Image classification data set "Image-Classificatio-Project" (sumitkudale21/Image-Classificatio-Project on GitHub). Class labels (5): Asian green bee-eater, brown-headed barbet, cattle egret, common kingfisher, common myna.

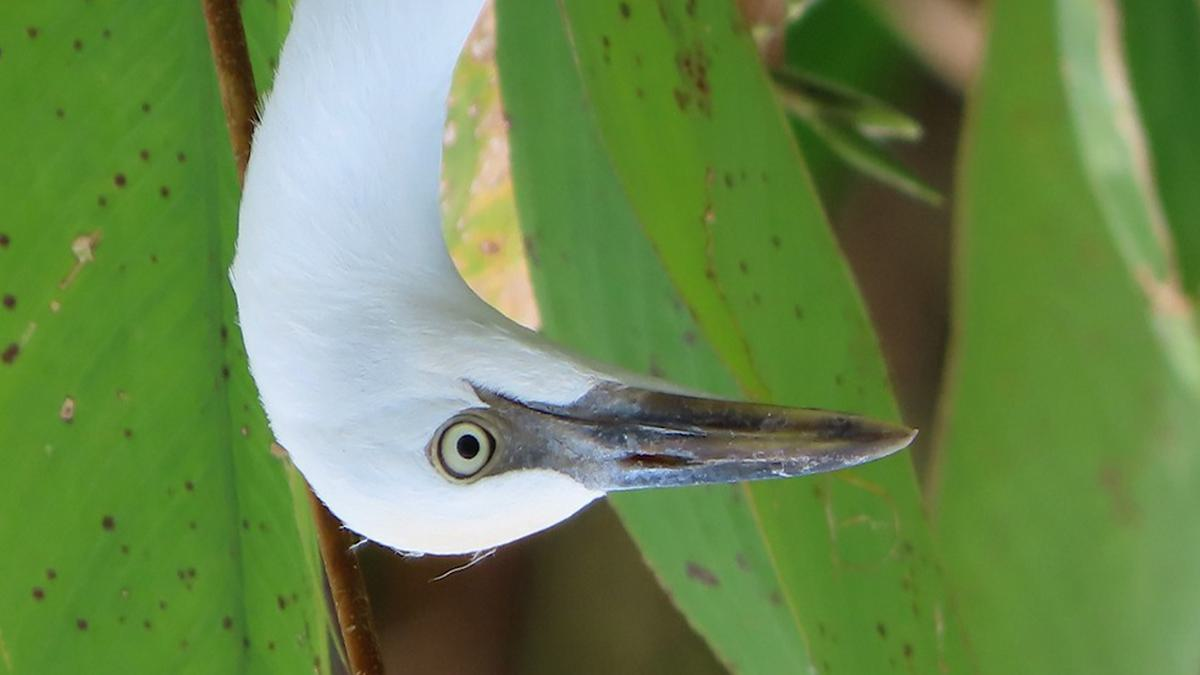
Label: cattle egret

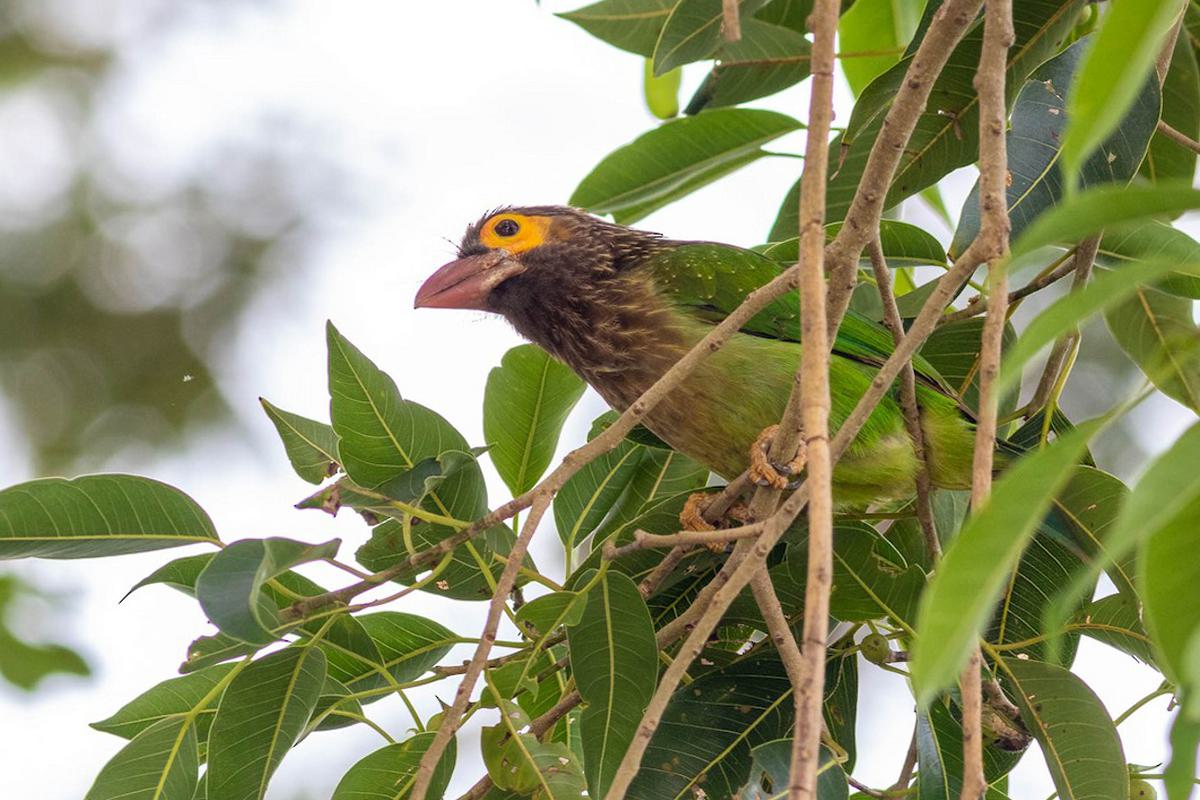
Label: brown-headed barbet

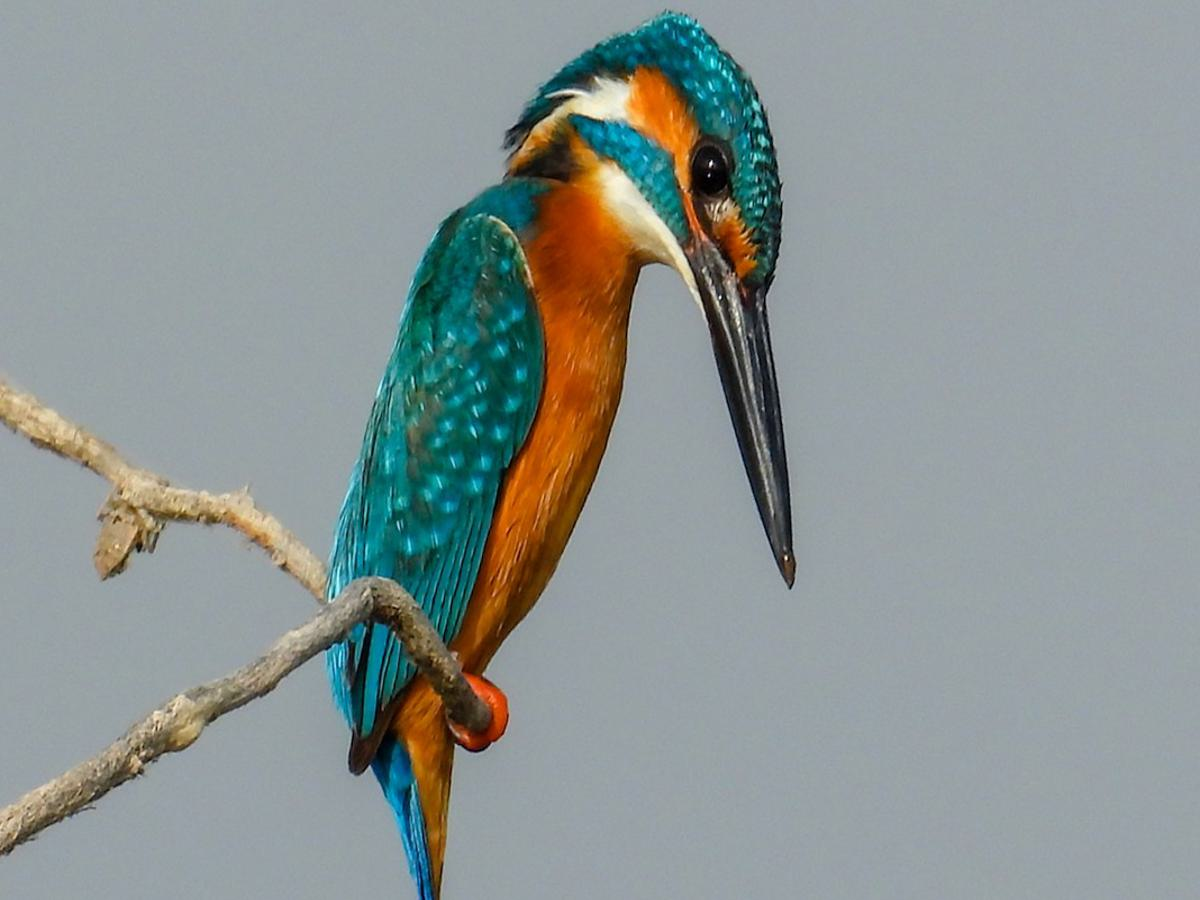
Label: common kingfisher

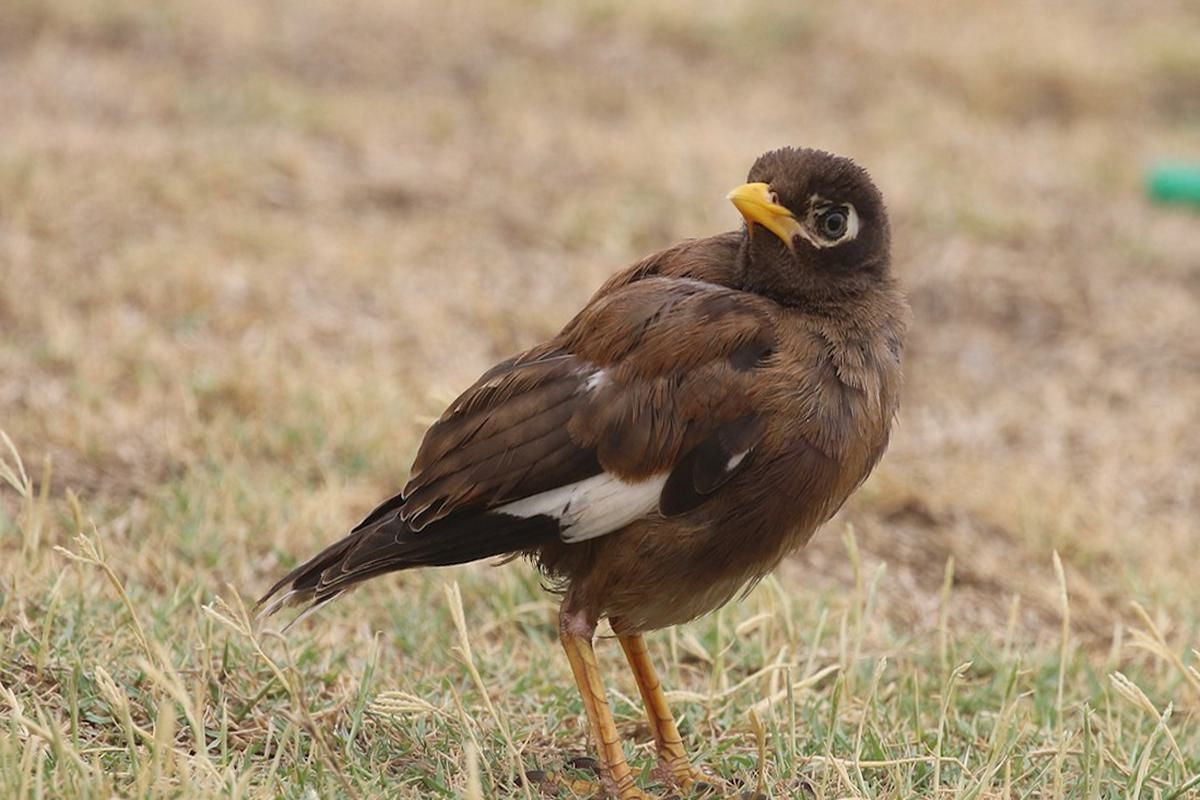
Label: common myna

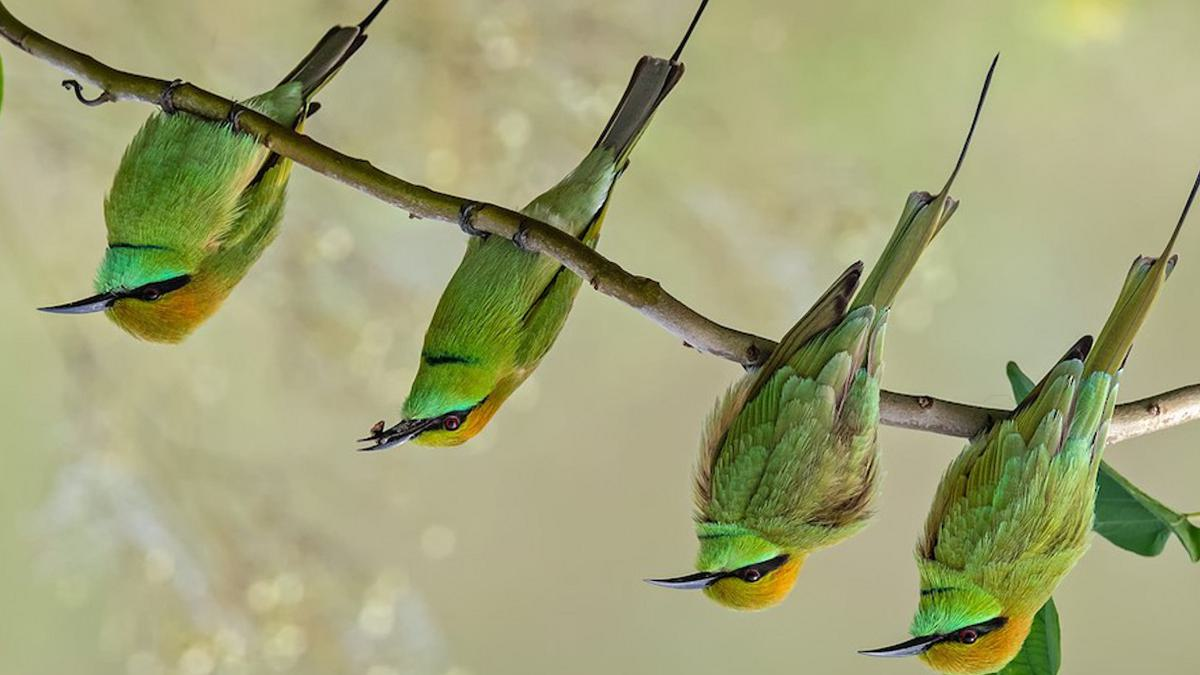
Label: Asian green bee-eater

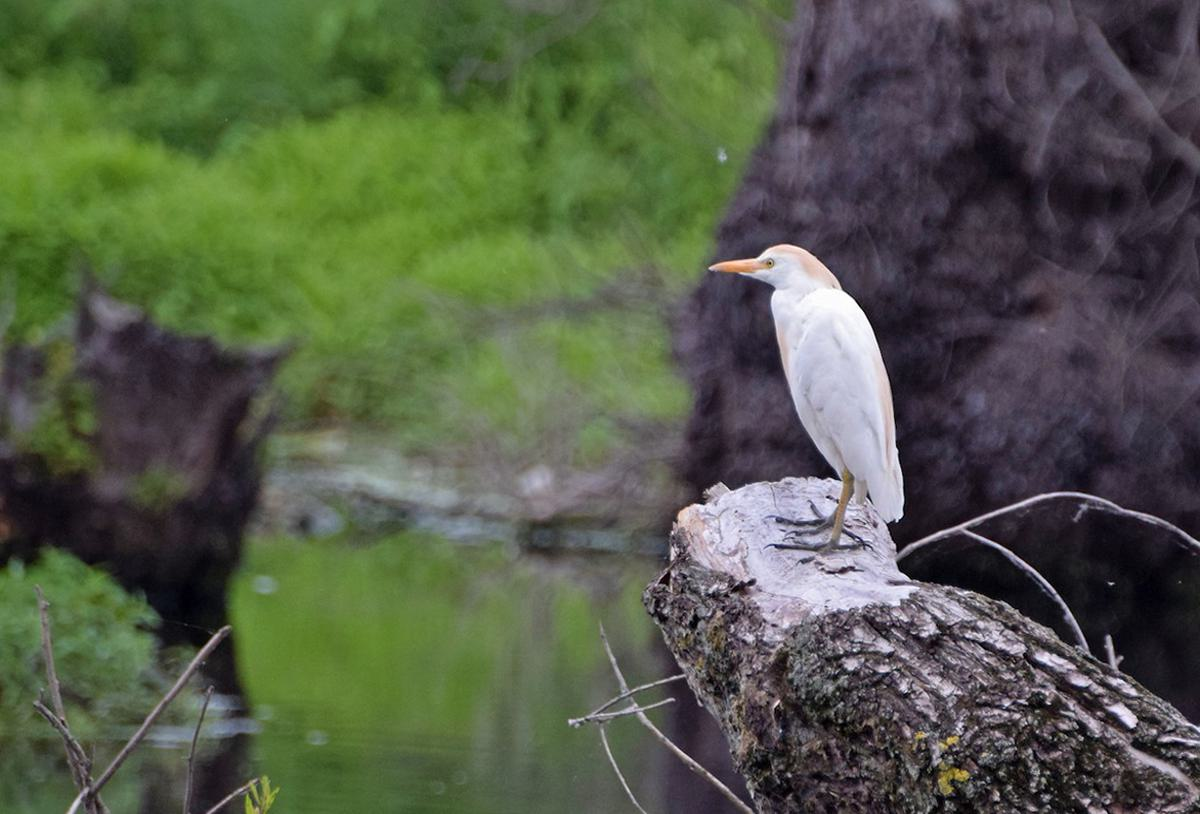
Label: cattle egret
